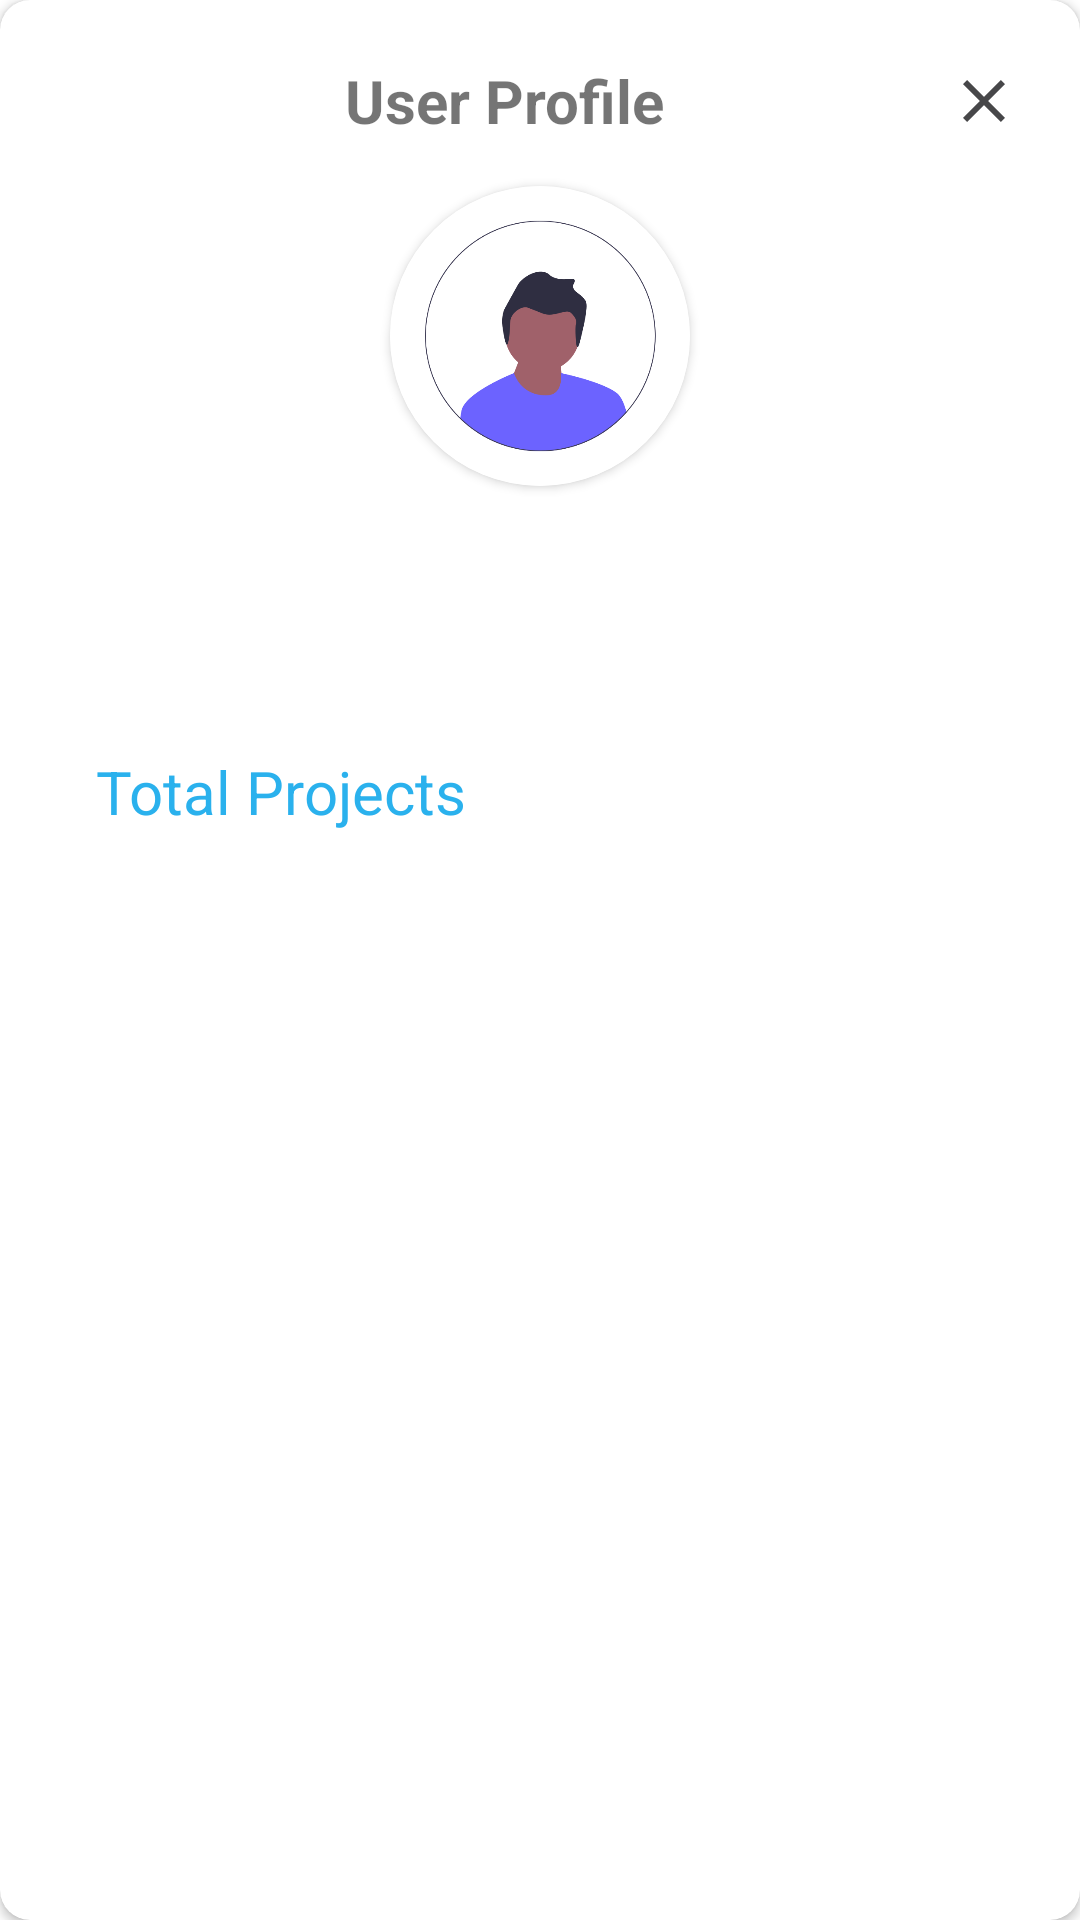

Write the Android layout XML for this screen, with the resource values it uses.
<!-- AndroidManifest.xml: application theme Theme.MediaTagging -->
<!-- res/layout/profile_account.xml -->
<?xml version="1.0" encoding="utf-8"?>
<layout xmlns:android="http://schemas.android.com/apk/res/android"
    xmlns:app="http://schemas.android.com/apk/res-auto"
    xmlns:tools="http://schemas.android.com/tools">

    <data>

        <variable
            name="profile"
            type="com.example.mediatagging.ui.image.Profile" />

        <variable
            name="viewmodel"
            type="com.example.mediatagging.ui.home.DashboardViewModel" />
    </data>

    <androidx.cardview.widget.CardView
        android:layout_width="match_parent"
        android:layout_height="wrap_content"
        android:layout_margin="20dp"
        android:padding="5dp"
        app:cardCornerRadius="10dp">

        <LinearLayout
            android:layout_width="match_parent"
            android:layout_height="match_parent"
            android:layout_margin="20dp"
            android:orientation="vertical"
            app:layout_constraintEnd_toEndOf="parent"
            app:layout_constraintStart_toStartOf="parent"
            app:layout_constraintTop_toTopOf="parent">

            <LinearLayout
                android:layout_width="match_parent"
                android:layout_height="wrap_content"
                android:layout_marginBottom="10dp"
                android:orientation="horizontal">

                <TextView
                    android:layout_width="0dp"
                    android:layout_height="wrap_content"
                    android:layout_weight="0.75"
                    android:text="User Profile"
                    android:textAlignment="center"
                    android:textSize="20sp"
                    android:textStyle="bold" />

                <ImageView
                    android:id="@+id/ivClose"
                    android:layout_width="wrap_content"
                    android:layout_height="match_parent"
                    android:src="@drawable/ic_close" />

            </LinearLayout>

            <androidx.cardview.widget.CardView
                android:id="@+id/cvProfile"
                android:layout_width="100dp"
                android:layout_height="100dp"
                android:layout_alignParentEnd="true"
                android:layout_centerVertical="true"
                android:layout_gravity="center"
                android:layout_margin="5dp"
                app:cardCornerRadius="100dp">

                <ImageView
                    android:id="@+id/ivProfile"
                    android:layout_width="match_parent"
                    android:layout_height="match_parent"
                    android:scaleType="centerCrop"
                    android:src="@drawable/profile" />
            </androidx.cardview.widget.CardView>


            <TextView
                android:id="@+id/tvUserName"
                android:layout_width="match_parent"
                android:layout_height="wrap_content"
                android:text="@{profile.userName}"
                android:textAlignment="center"
                android:textColor="@color/black"
                android:textSize="20sp"
                tools:text="Xyz abcdeg" />

            <TextView
                android:id="@+id/tvUserMail"
                android:layout_width="match_parent"
                android:layout_height="wrap_content"
                android:text="@{profile.userEmail}"
                android:textAlignment="center"
                android:textSize="18sp"
                tools:text="abc@gmail.com" />

            <LinearLayout
                android:layout_gravity="center"
                android:gravity="center"
                android:layout_width="match_parent"
                android:layout_height="wrap_content"
                android:layout_marginStart="10dp"
                android:layout_marginTop="30dp"
                android:layout_marginEnd="10dp"
                android:orientation="horizontal">

                <TextView
                    android:layout_width="0dp"
                    android:layout_height="wrap_content"
                    android:layout_weight="0.75"
                    android:padding="2dp"
                    android:textSize="20dp"
                    android:text="Total Projects"
                    android:textColor="#2AB1ED" />

                <TextView
                    android:layout_width="0dp"
                    android:layout_height="wrap_content"
                    android:layout_weight="0.25"
                    android:text="@{viewmodel.totalProject.toString()}"
                    android:textAlignment="center"
                    android:padding="2dp"
                    android:textSize="20dp"
                    android:textColor="#FF5252"
                    tools:text="0" />
            </LinearLayout>
        </LinearLayout>

    </androidx.cardview.widget.CardView>
</layout>
<!-- resources referenced by this layout -->
<resources>
  <color name="black">#025D85</color>
  <!-- drawable ic_close (drawable) -->
  <vector android:height="24dp" android:tint="#474749"
      android:viewportHeight="24" android:viewportWidth="24"
      android:width="24dp" xmlns:android="http://schemas.android.com/apk/res/android">
      <path android:fillColor="@android:color/white" android:pathData="M19,6.41L17.59,5 12,10.59 6.41,5 5,6.41 10.59,12 5,17.59 6.41,19 12,13.41 17.59,19 19,17.59 13.41,12z"/>
  </vector>
  <!-- drawable profile: png bitmap (drawable, 26986 bytes) -->
  <style name="Theme.MediaTagging" parent="Theme.MaterialComponents.DayNight.DarkActionBar">
          
          <item name="colorPrimary">#2AB1ED</item>
          <item name="colorPrimaryVariant">@color/black</item>
          <item name="colorOnPrimary">@color/white</item>
          
          <item name="colorSecondary">@color/teal_200</item>
          <item name="colorSecondaryVariant">#2AB1ED</item>
          <item name="colorOnSecondary">@color/black</item>
          
          <item name="android:statusBarColor">?attr/colorPrimaryVariant</item>
          
      </style>
  <color name="white">#FFFFFFFF</color>
  <color name="teal_200">#FF03DAC5</color>
</resources>
